Run: headless pygame with SDL's dummy video driver; simulated clock (each Clock.tick advances the game by its frame time, no real sleeping); random seed 0; keys injected as events and as key.get_pressed() state; mouse plan: one left click at the window centre at the start of phase 2, then a move to the lower-right quarter at the start of phase 3.
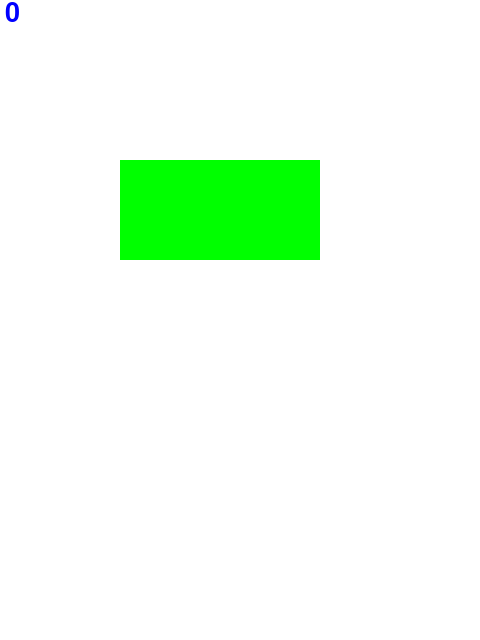
Frame 1 of 4 · flips 1–60 · no input
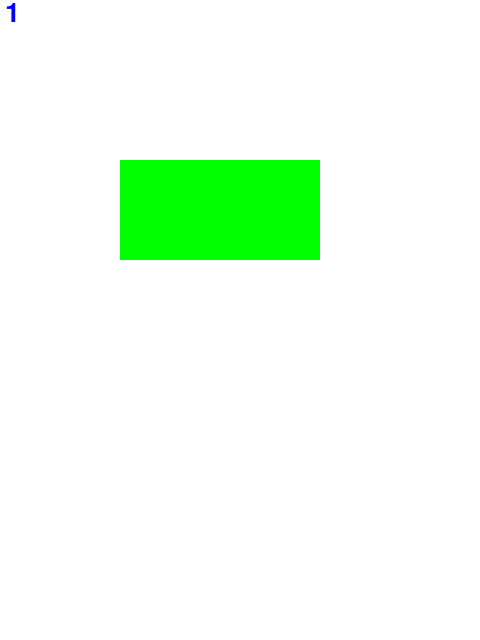
Frame 2 of 4 · flips 61–180 · clicked the window centre · tapped SPACE, RETURN · held RIGHT (→), D
Frame 3 of 4 · flips 181–300 · moved the mouse to the lower-right quarter · held DOWN (↓), S · screen unchanged from frame 2, image omitted
Frame 4 of 4 · flips 301–420 · held LEFT (←), A, UP (↑), W · screen unchanged from frame 3, image omitted

The pygame program that drew these frames:

import pygame
pygame.init()

width = 480
height = 640

screen = pygame.display.set_mode((width, height))
button = pygame.Rect(width // 4, height // 4, 200, 100)

score_font = pygame.font.SysFont('comicsansms', 40)
scores = 0

def show_scores():
    scores_screen = score_font.render(str(scores), True, 'blue')
    screen.blit(scores_screen, [5, 0])

run_game = True

while run_game:
    screen.fill('white')
    pygame.draw.rect(screen, 'green', button)
    show_scores()
    for event in pygame.event.get():
        if event.type == pygame.MOUSEBUTTONDOWN:
            if event.button == 1:
                if button.x <= event.pos[0] <= button.x + button.width:
                    scores += 1
        if event.type == pygame.QUIT:
            run_game = False
    pygame.display.flip()
pygame.quit()
